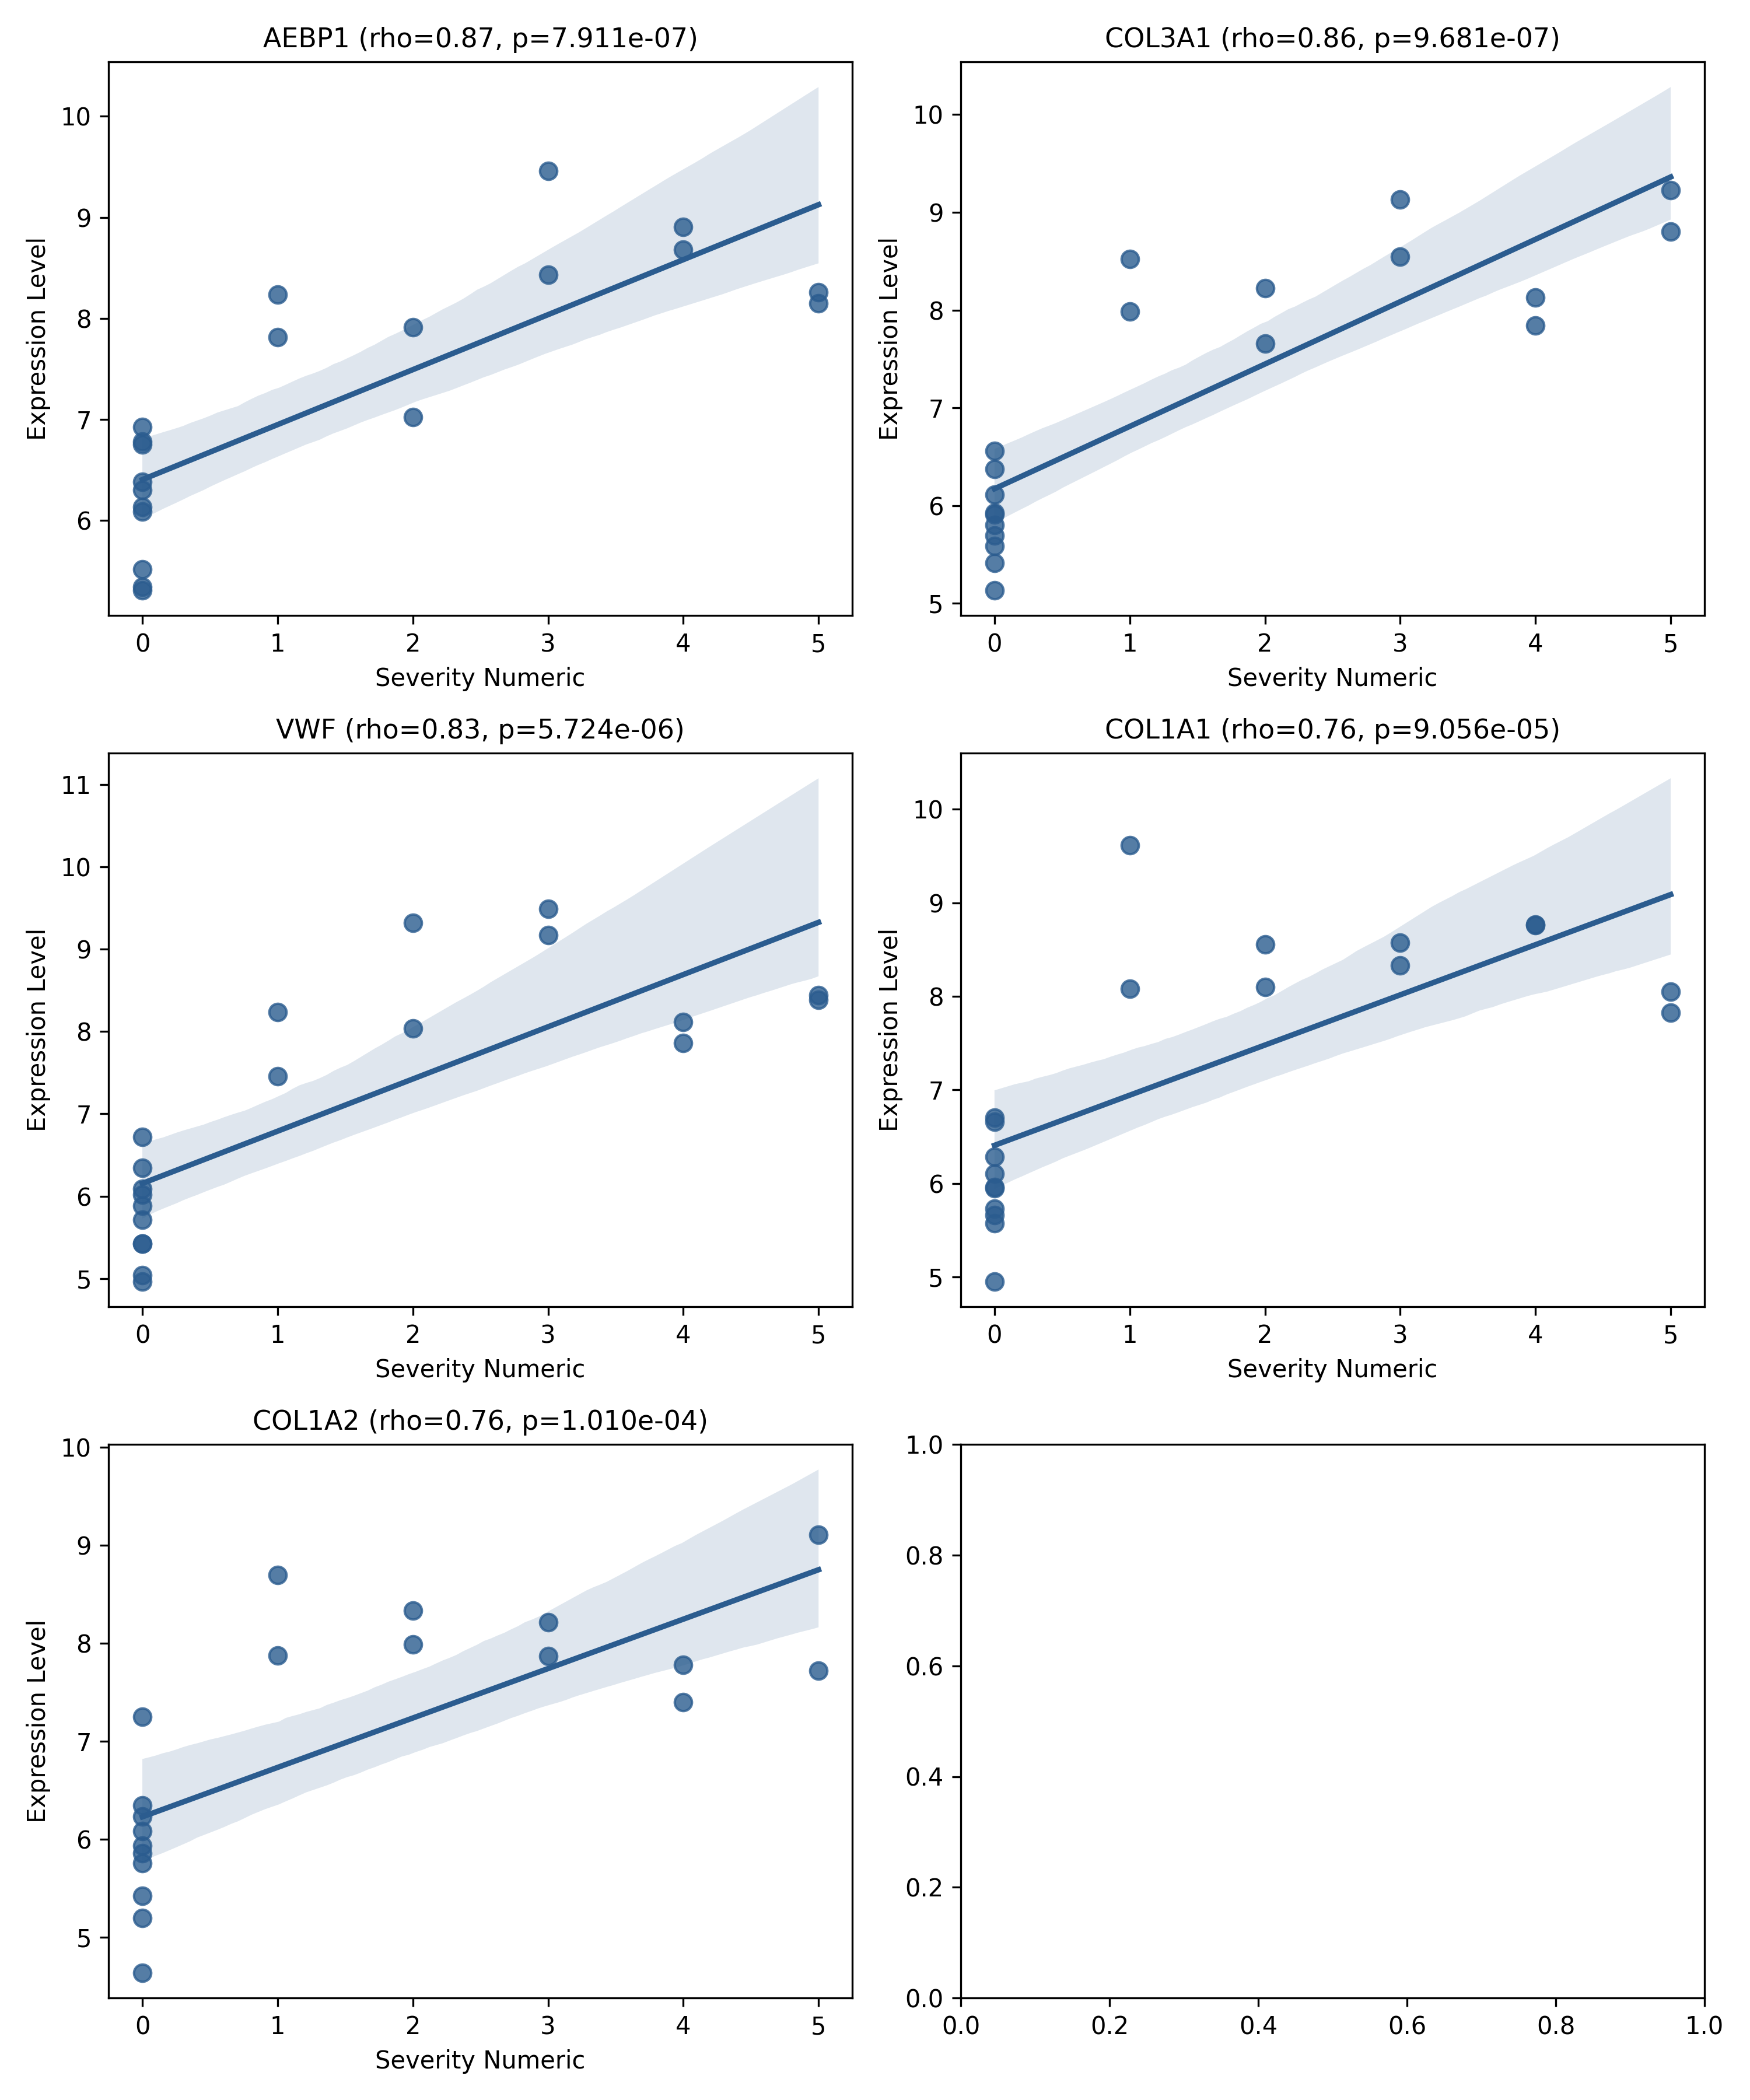

Source data for this figure (header and first rows):
gene, spearman_rho, p_value
AEBP1, 0.8663, 7.911353114586532e-07
COL1A1, 0.7632, 9.055629463913754e-05
COL1A2, 0.76, 0.000101
COL3A1, 0.8631, 9.681244186319058e-07
VWF, 0.8309, 5.723852949651198e-06
